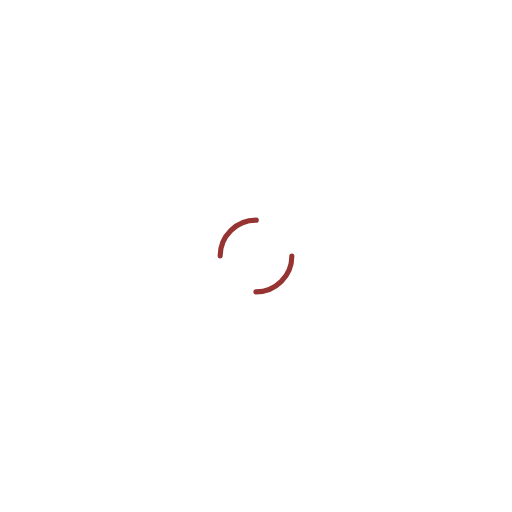
t = 0.00 s
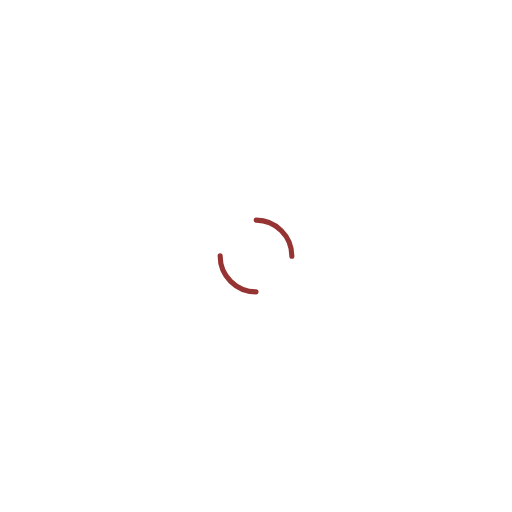
t = 0.25 s
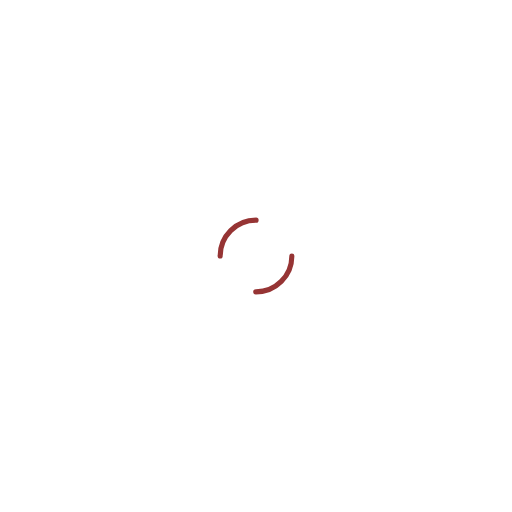
t = 0.50 s
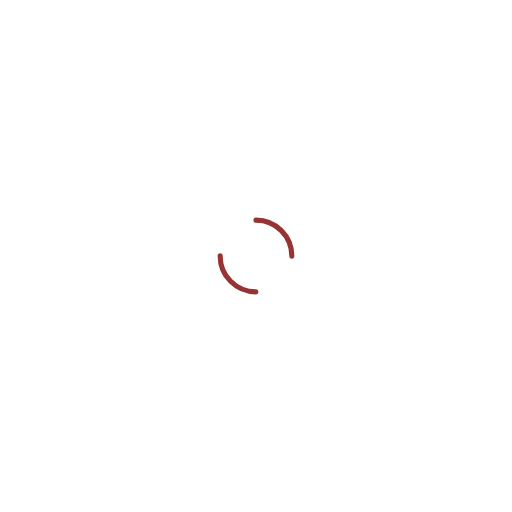
t = 0.75 s

The animated SVG that drew these frames (rendered in a browser with its animation timeline set to each time). Animation: 1 SMIL element (animateTransform=1); one cycle of 1.00 s, repeats indefinitely.

<?xml version="1.0" encoding="utf-8"?>
<svg xmlns="http://www.w3.org/2000/svg" xmlns:xlink="http://www.w3.org/1999/xlink" style="margin: auto; background: none; display: block; shape-rendering: auto;" width="200px" height="200px" viewBox="0 0 100 100" preserveAspectRatio="xMidYMid">
<circle cx="50" cy="50" r="7" stroke-width="1" stroke="#963434" stroke-dasharray="10.995574287564276 10.995574287564276" fill="none" stroke-linecap="round" transform="rotate(281.923 50 50)">
  <animateTransform attributeName="transform" type="rotate" repeatCount="indefinite" dur="1s" keyTimes="0;1" values="0 50 50;360 50 50"></animateTransform>
</circle>
</svg>
